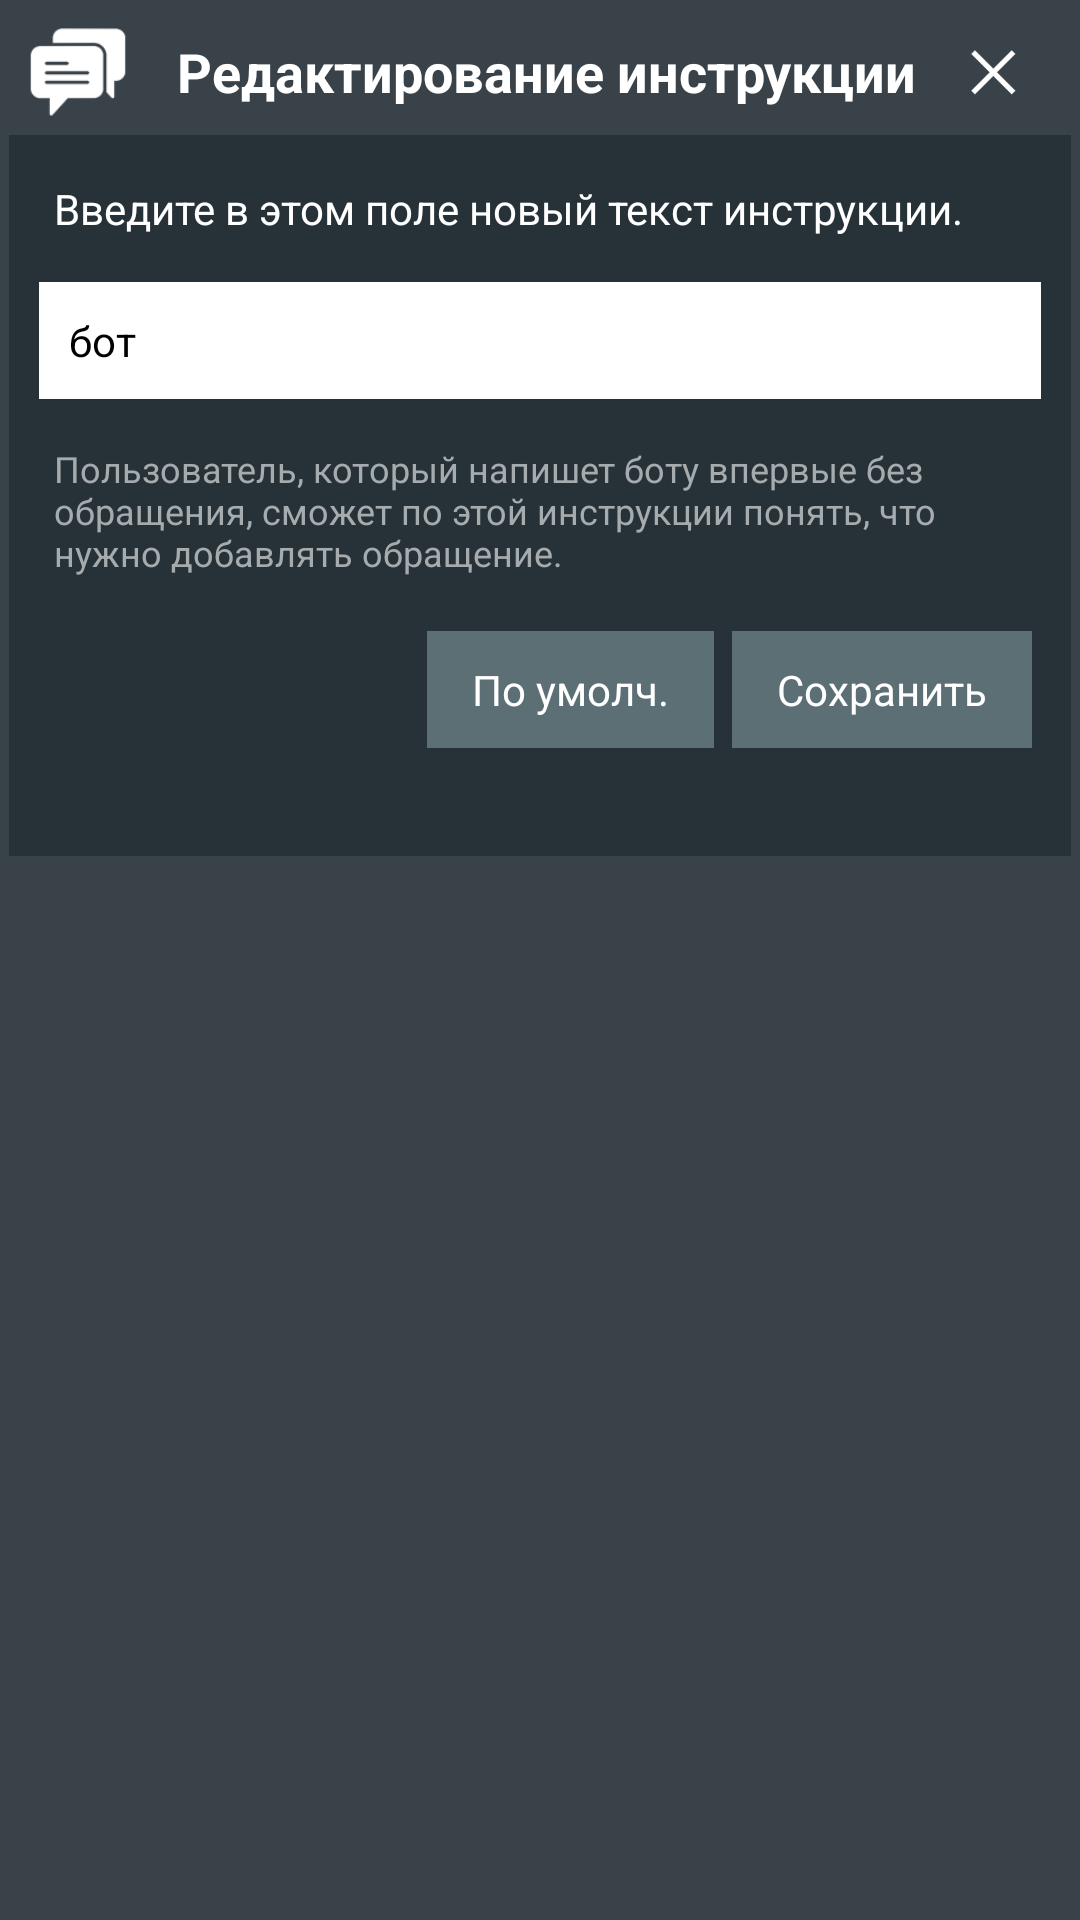

The Android layout XML behind this screen, and the referenced resources:
<!-- AndroidManifest.xml: application theme CustomTheme -->
<!-- res/layout/dialog_edit_instruction.xml -->
<?xml version="1.0" encoding="utf-8"?>

<ScrollView
xmlns:android="http://schemas.android.com/apk/res/android"
android:layout_width="match_parent"
android:layout_height="wrap_content"
android:orientation="vertical"
android:background="@color/actionbar_color"
android:padding="3dp">

<LinearLayout
    android:layout_width="match_parent"
    android:layout_height="wrap_content"
    android:background="@color/main_background"
    android:orientation="vertical">
    <LinearLayout
        android:layout_width="match_parent"
        android:layout_height="42dp"
        android:layout_weight="0"
        android:gravity="center_vertical"
        android:background="@color/actionbar_color">
        <ImageView
            android:layout_width="36dp"
            android:layout_height="36dp"
            android:layout_marginLeft="5dp"
            android:layout_marginRight="15dp"
            android:layout_weight="0"
            android:src="@drawable/ic_chat"/>
        <TextView
            android:layout_width="wrap_content"
            android:layout_height="wrap_content"
            android:layout_weight="0"
            android:text="Редактирование инструкции"
            android:textColor="@color/main_text_color"
            android:textStyle="bold"
            android:textSize="18sp"/>
        <FrameLayout
            android:layout_width="wrap_content"
            android:layout_height="match_parent"
            android:layout_weight="1"/>
        <ImageView
            android:layout_width="42dp"
            android:layout_height="42dp"
            android:id="@+id/dialogEditInstructionButtonCancel"
            android:padding="11dp"
            android:layout_marginRight="5dp"
            android:layout_weight="0"
            android:src="@drawable/ic_cross_n_v"/>
    </LinearLayout>



    <LinearLayout
        android:layout_width="match_parent"
        android:layout_height="wrap_content"
        android:orientation="vertical"
        android:padding="10dp">
        <TextView
            android:layout_width="wrap_content"
            android:layout_height="wrap_content"
            android:text="Введите в этом поле новый текст инструкции."
            android:textSize="14sp"
            android:padding="5dp"
            android:textColor="@color/main_text_color"/>
        <EditText
            android:layout_width="match_parent"
            android:layout_height="wrap_content"
            android:layout_marginTop="10dp"
            android:textColor="#000000"
            android:background="#FFFFFF"
            android:padding="10dp"
            android:textSize="14sp"
            android:textColorHint="#777777"
            android:id="@+id/dialog_edit_instruction_field_instruction"
            android:text="бот"/>

        <TextView
            android:layout_width="wrap_content"
            android:layout_height="wrap_content"
            android:layout_marginTop="10dp"
            android:text="Пользователь, который напишет боту впервые без обращения, сможет по этой инструкции понять, что нужно добавлять обращение."
            android:textSize="12sp"
            android:textColor="@color/hint_text_color"
            android:padding="5dp"/>

        <LinearLayout
            android:layout_width="wrap_content"
            android:layout_height="wrap_content"
            android:layout_gravity="right"
            android:layout_marginTop="10dp"
            android:orientation="horizontal">
            <TextView
                android:layout_width="wrap_content"
                android:layout_height="wrap_content"
                android:layout_marginTop="5dp"
                android:id="@+id/dialogEditInstructionButtonClear"
                android:background="@color/button_background"
                android:paddingTop="10dp"
                android:paddingBottom="10dp"
                android:paddingEnd="15dp"
                android:paddingStart="15dp"
                android:textSize="14sp"
                android:layout_margin="3dp"
                android:textColor="@color/main_text_color"
                android:text="По умолч."/>
            <TextView
                android:layout_width="wrap_content"
                android:layout_height="wrap_content"
                android:textSize="14sp"
                android:layout_marginTop="5dp"
                android:id="@+id/dialogEditInstructionButtonSave"
                android:background="@color/button_background"
                android:paddingTop="10dp"
                android:paddingBottom="10dp"
                android:paddingEnd="15dp"
                android:paddingStart="15dp"
                android:layout_margin="3dp"
                android:textColor="@color/main_text_color"
                android:text="Сохранить"/>

        </LinearLayout>

    </LinearLayout>

    <ImageView
        android:layout_width="70dp"
        android:layout_height="20dp"
        android:layout_gravity="right"
        android:layout_marginRight="3dp"
        android:layout_marginBottom="3dp"
        android:src="@drawable/iha_bot" />
</LinearLayout>

</ScrollView>
<!-- resources referenced by this layout -->
<resources>
  <color name="actionbar_color">#394249</color>
  <color name="button_background">#5c6f75</color>
  <color name="hint_text_color">#a6abad</color>
  <color name="main_background">#273238</color>
  <color name="main_text_color">#FFFFFF</color>
  <!-- drawable ic_chat: png bitmap (drawable, 1089 bytes) -->
  <!-- drawable ic_cross_n_v: png bitmap (drawable, 1271 bytes) -->
  <style name="CustomTheme" parent="Theme.Material3.Light.NoActionBar" />
</resources>
